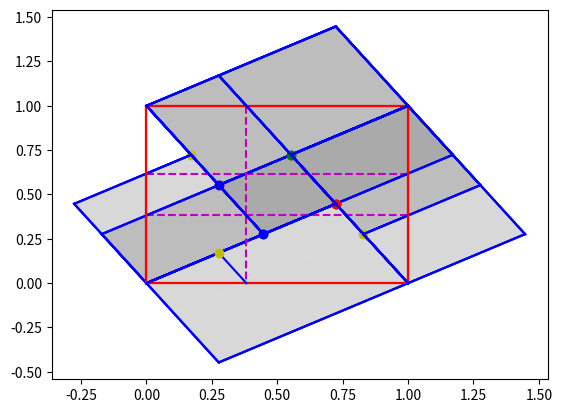

The matplotlib source for this figure:
import numpy as np
import matplotlib.pyplot as plt

A = np.array([[1,1], [1,0]])

def phi(x: np.array) -> np.array:
    x_new = np.dot(A, x) % 1
    return x_new

# get eigenvalues and right eigenvectors, i.e. transposed eigenvectors
eig_vals, eig_vects = np.linalg.eig(A)
# retrieve eigenvectors from right eigenvectors
eig_vects = np.transpose(eig_vects)

print(f"Eigenvalues: {eig_vals}")

print(f"Eigenvectors: {eig_vects}")

def is_hyperbolic(eig_vals: np.array) -> bool:
    contr_seg = any(np.abs(eig_val) < 1 for eig_val in eig_vals)
    exp_seg = any(np.abs(eig_val) > 1 for eig_val in eig_vals)

    return contr_seg and exp_seg

system_hyperbolic = is_hyperbolic(eig_vals)
print(f"Dynamic system is hyperbolic: {system_hyperbolic}")

def is_invertible(A: np.array) -> bool:
    return np.abs(np.linalg.det(A)) == 1

system_invertible = is_invertible(A)
print(f"Dynamic system is invertble: {system_invertible}")

def expanding_segments(eig_vals: np.array, eig_vects: np.array) -> np.array:
    exp_eig_spaces_msk = np.abs(eig_vals) > 1
    print(exp_eig_spaces_msk)
    return eig_vects[exp_eig_spaces_msk]

def contracting_segments(eig_vals: np.array, eig_vects: np.array) -> np.array:
    exp_eig_spaces_msk = np.abs(eig_vals) < 1
    print(exp_eig_spaces_msk)
    return eig_vects[exp_eig_spaces_msk]

contr_segs = contracting_segments(eig_vals, eig_vects)
print(f"Contracting segments: {contr_segs}")

exp_segs = expanding_segments(eig_vals, eig_vects)
print(f"Expanding segments: {exp_segs}")

def q(x: np.array) -> np.array:
    return x % 1

# sample point in R^2 between -10 and 10
x = np.random.uniform(low=-10, high=10, size=2)

# apply system's dynamics A in plane, then push down to torus by q
plane_dynamics_result = q(np.dot(A, x))
print(f"Next point on torus: {plane_dynamics_result}")

# push down point to torus, then apply system's dynamics phi on torus
torus_dynamics_result = phi(q(x))
print(f"Next point on torus: {torus_dynamics_result}")

if np.all(plane_dynamics_result == torus_dynamics_result):
    print(f"System dynamics in plane and on torus commute by q!")
else:
    print(f"System dynamics in plane and on torus do not commute by q!")

def perp(a) :
    b = np.empty_like(a)
    b[0] = -a[1]
    b[1] = a[0]
    return b

# line segment a given by endpoints a1, a2
# line segment b given by endpoints b1, b2
def seg_intersect(a, b) :
    a1, a2 = a
    b1, b2 = b

    da = a2 - a1
    db = b2 - b1
    dp = a1 - b1
    dap = perp(da)
    denom = np.dot(dap, db)
    num = np.dot(dap, dp)

    return (num / denom.astype(float))*db + b1

eig_vals_ratio = np.abs(eig_vals[0] / eig_vals[1])
print(f"Ratio of first to second eigenvalue {eig_vals_ratio}")

v1 = eig_vects[0]
v2 = eig_vects[1]

u1 = np.array([0,0])
u2 = np.array([0,1])
u3 = np.array([1,1])
u4 = np.array([1,0])

lu1 = np.array([[0,0], [0,1]])
lu2 = np.array([[0,1], [1,1]])
lu3 = np.array([[1,1], [1,0]])
lu4 = np.array([[1,0], [0,0]])

p1 = u1 + (1/v1[0]) * v1
p2 = u2 - (1/v2[1]) * v2
p3 = u3 - (1/v1[0]) * v1
p4 = u4 + (1/v2[1]) * v2

l_00 = np.array([u1, p1])
l_01 = np.array([u2, p2])
l_10 = np.array([u4, p4])
l_11 = np.array([u3, p3])

P1a = seg_intersect(l_00, l_01)
P1b = seg_intersect(l_01, l_11)

P3a = seg_intersect(l_10, l_00)

symm_helper_x = seg_intersect(lu3, l_00)
symm_helper_y = q(symm_helper_x)
symm_helper_l00 = np.array([symm_helper_x, symm_helper_y])

p1_symm = symm_helper_y + v1
l_00_symm_extension = np.array([symm_helper_y, p1_symm])
P3b = seg_intersect(l_00_symm_extension, l_01)
l_00_symm_extension = np.array([symm_helper_y, P3b])

l_00 = np.array([u1, p1])
l_01 = np.array([u2, P1a])
l_10 = np.array([u4, P3a])
l_11 = np.array([u3, P1b])

# plot unit square
plt.plot(lu1[:, 0], lu1[:, 1], "r-")
plt.plot(lu2[:, 0], lu2[:, 1], "r-")
plt.plot(lu3[:, 0], lu3[:, 1], "r-")
plt.plot(lu4[:, 0], lu4[:, 1], "r-")

# step 1: plot l_00 in expanding direction 
plt.plot(l_00[:, 0], l_00[:, 1], "b-")

# step 2: plot l_01 and l_10 in contracting directions
plt.plot(l_01[:, 0], l_01[:, 1], "b-")
plt.plot(l_10[:, 0], l_10[:, 1], "b-")

# step 3: plot l_11 in expanding direction
plt.plot(l_11[:, 0], l_11[:, 1], "b-")

# step 4: plot symmetric extension of l_00 line
plt.plot(symm_helper_l00[:, 0], symm_helper_l00[:, 1], "m--")
plt.plot(l_00_symm_extension[:, 0], l_00_symm_extension[:, 1], "b-")

# plot intersection points
plt.plot(P1a[0], P1a[1], "bo")
plt.plot(P1b[0], P1b[1], "ro")
plt.plot(P3a[0], P3a[1], "go")
plt.plot(P3b[0], P3b[1], "yo")

plt.show()

phi(P3b)

P1c = u4 + l_00_symm_extension[1] + u1
P2a = u3 + P3a - u4
P3c = P3a - u4 + u1

# glue together the splitted rectangles over the unit square by identifying edges with each other
P1 = np.array([P1a, P1b, u3, P1c, P1a])
P2 = np.array([P1b, u2, P2a, u3, P1b])
P3 = np.array([u1, P1a, P3b, P3c, u1])

P = [P1, P2, P3]

for Pi in P:
    for k in range(Pi.shape[0]-1):
        plt.plot(Pi[k:k+2, 0], Pi[k:k+2, 1], "b-")

plt.show()

P1_phi = np.array([np.dot(A,P1a), np.dot(A,P1b), np.dot(A,u3), np.dot(A,P3b)+np.array([1,1]), np.dot(A,P1a)]) - np.array([1,0])

for Pi in P:
    for k in range(Pi.shape[0]-1):
        plt.plot(Pi[k:k+2, 0], Pi[k:k+2, 1], "b-")


plt.fill(P1_phi[:,0], P1_phi[:,1], "gray", alpha=0.3)

plt.show()

P2_phi = np.array([np.dot(A, P1b)-np.array([1,0]), np.dot(A,u1), np.dot(A,P3a), np.dot(A,u4)])
P3_phi = np.array([np.dot(A, u1)+np.array([0,1]), np.dot(A, P3a)-np.array([1,0]), np.dot(A, P3b)+np.array([0,1]), np.dot(A, P1a)+np.array([0,1]), np.dot(A, u1)+np.array([0,1])])

for Pi in P:
    for k in range(Pi.shape[0]-1):
        plt.plot(Pi[k:k+2, 0], Pi[k:k+2, 1], "b-")


plt.fill(P2_phi[:,0], P2_phi[:,1], "gray", alpha=0.3)
plt.fill(P3_phi[:, 0], P3_phi[:, 1], "gray", alpha=0.3)

plt.show()

u1 = np.array([0,0])
u2 = np.array([0,1])
u3 = np.array([1,1])
u4 = np.array([1,0])

lu1 = np.array([[0,0], [0,1]])
lu2 = np.array([[0,1], [1,1]])
lu3 = np.array([[1,1], [1,0]])
lu4 = np.array([[1,0], [0,0]])

p1 = u1 + (1/v1[0]) * v1
p2 = u2 - (1/v2[1]) * v2
p3 = u3 - (1/v1[0]) * v1
p4 = u4 + (1/v2[1]) * v2

l_00 = np.array([u1, p1])
l_01 = np.array([u2, p2])
l_10 = np.array([u4, p4])
l_11 = np.array([u3, p3])

P1a = seg_intersect(l_11, l_01)
P1b = seg_intersect(l_10, l_00)

P3a = seg_intersect(l_10, l_11)

symm_helper_x = seg_intersect(lu1, l_11)
symm_helper_y = symm_helper_x + np.array([1,0])
symm_helper_l11 = np.array([symm_helper_x, symm_helper_y])

p1_symm = symm_helper_y + v1
l_11_symm_extension = np.array([symm_helper_y, p1_symm])
P3b = seg_intersect(l_11_symm_extension, l_10)
l_11_symm_extension = np.array([symm_helper_y, P3b])

l_00 = np.array([u1, P1b])
l_01 = np.array([u2, P1a])
l_10 = np.array([u4, P3a])
l_11 = np.array([u3, p3])

# plot unit square
plt.plot(lu1[:, 0], lu1[:, 1], "r-")
plt.plot(lu2[:, 0], lu2[:, 1], "r-")
plt.plot(lu3[:, 0], lu3[:, 1], "r-")
plt.plot(lu4[:, 0], lu4[:, 1], "r-")

# step 1: plot l_11 in expanding direction
plt.plot(l_11[:, 0], l_11[:, 1], "b-")

# step 2: plot l_01 and l_10 in contracting directions
plt.plot(l_01[:, 0], l_01[:, 1], "b-")
plt.plot(l_10[:, 0], l_10[:, 1], "b-")

# step 3: plot l_00 in expanding direction 
plt.plot(l_00[:, 0], l_00[:, 1], "b-")

# step 4: plot symmetric extension of l_11 line
plt.plot(symm_helper_l11[:, 0], symm_helper_l11[:, 1], "m--")
plt.plot(l_11_symm_extension[:, 0], l_11_symm_extension[:, 1], "b-")

# plot intersection points
plt.plot(P1a[0], P1a[1], "bo")
plt.plot(P1b[0], P1b[1], "ro")
plt.plot(P3a[0], P3a[1], "go")
plt.plot(P3b[0], P3b[1], "yo")

plt.show()

P1c = u1 - l_00_symm_extension[1]
P2a = u3 + P3a - u4
P3c = P3a - u4 + u1

# glue together the splitted rectangles over the unit square by identifying edges with each other
P1 = np.array([P3a, P1b, u1, P3b - u4, P3a])
P2 = np.array([u1, P1b, u4, P1a - u2, u1])
P3 = np.array([P3a, u3, u4+P1a, P3b, P3a])

P = [P1, P2, P3]

for Pi in P:
    for k in range(Pi.shape[0]-1):
        plt.plot(Pi[k:k+2, 0], Pi[k:k+2, 1], "b-")

plt.show()

P1_phi = np.array([np.dot(A,P3a), np.dot(A,P1b), np.dot(A,u1), np.dot(A, P3b) - np.array([1,1]), np.dot(A,P3a)])

for Pi in P:
    for k in range(Pi.shape[0]-1):
        plt.plot(Pi[k:k+2, 0], Pi[k:k+2, 1], "b-")

plt.fill(P1_phi[:,0], P1_phi[:,1], "gray", alpha=0.3)

plt.show()

P2_phi = np.array([np.dot(A,P1a)-np.array([1,0]), np.dot(A,u2)-np.array([1,0]), np.dot(A,P1b), np.dot(A, u4), np.dot(A,P1a)-np.array([1,0])])
P3_phi = np.array([np.dot(A, P3b)-np.array([1,1]), np.dot(A,P3a)-np.array([1,1]), np.dot(A,u2), np.dot(A,P1a), np.dot(A,P3b)-np.array([1,1])])

for Pi in P:
    for k in range(Pi.shape[0]-1):
        plt.plot(Pi[k:k+2, 0], Pi[k:k+2, 1], "b-")

plt.fill(P2_phi[:,0], P2_phi[:,1], "gray", alpha=0.3)
plt.fill(P3_phi[:,0], P3_phi[:,1], "gray", alpha=0.3)

plt.show()

u1 = np.array([0,0])
u2 = np.array([0,1])
u3 = np.array([1,1])
u4 = np.array([1,0])

lu1 = np.array([[0,0], [0,1]])
lu2 = np.array([[0,1], [1,1]])
lu3 = np.array([[1,1], [1,0]])
lu4 = np.array([[1,0], [0,0]])

p1 = u1 + (1/v1[0]) * v1
p2 = u2 - (1/v2[1]) * v2
p3 = u3 - (1/v1[0]) * v1
p4 = u4 + (1/v2[1]) * v2

l_00 = np.array([u1, p1])
l_01 = np.array([u2, p2])
l_10 = np.array([u4, p4])
l_11 = np.array([u3, p3])

P1a = seg_intersect(l_00, l_01)
P1b = seg_intersect(l_10, l_00)

P3a = seg_intersect(l_10, l_11)

symm_helper_x = seg_intersect(lu2, l_10)
symm_helper_y = symm_helper_x - np.array([0,1])
symm_helper_l11 = np.array([symm_helper_x, symm_helper_y])

p1_symm = symm_helper_y + v2
l_10_symm_extension = np.array([symm_helper_y, p1_symm])
P3b = seg_intersect(l_10_symm_extension, l_00)
l_10_symm_extension = np.array([symm_helper_y, P3b])

l_00 = np.array([u1, P1b])
l_01 = np.array([u2, P1a])
l_10 = np.array([u4, p4])
l_11 = np.array([u3, P3a])

# plot unit square
plt.plot(lu1[:, 0], lu1[:, 1], "r-")
plt.plot(lu2[:, 0], lu2[:, 1], "r-")
plt.plot(lu3[:, 0], lu3[:, 1], "r-")
plt.plot(lu4[:, 0], lu4[:, 1], "r-")

# step 1: plot l_10 in contracting direction
plt.plot(l_10[:, 0], l_10[:, 1], "b-")

# step 2: plot l_00 and l_11 in expanding directions
plt.plot(l_00[:, 0], l_00[:, 1], "b-")
plt.plot(l_11[:, 0], l_11[:, 1], "b-")

# step 3: plot l_01 in contracting direction 
plt.plot(l_01[:, 0], l_01[:, 1], "b-")

# step 4: plot symmetric extension of l_01 line
plt.plot(symm_helper_l11[:, 0], symm_helper_l11[:, 1], "m--")
plt.plot(l_10_symm_extension[:, 0], l_10_symm_extension[:, 1], "b-")

# plot intersection points
plt.plot(P1a[0], P1a[1], "bo")
plt.plot(P1b[0], P1b[1], "ro")
plt.plot(P3a[0], P3a[1], "go")
plt.plot(P3b[0], P3b[1], "yo")

plt.show()

# glue together the splitted rectangles over the unit square by identifying edges with each other
P1 = np.array([u2, P3b+np.array([0,1]), P1b, P1a, u2])
P2 = np.array([P3a, u3, P1a+np.array([1,0]), u4, P3a])
P3 = np.array([P3a, P3b+np.array([0,1]), P1b+np.array([0,1]), u3, P3a])

P = [P1, P2, P3]

for Pi in P:
    for k in range(Pi.shape[0]-1):
        plt.plot(Pi[k:k+2, 0], Pi[k:k+2, 1], "b-")

plt.show()

P1_phi = np.array([phi(P1a), u4, phi(P3b)+np.array([1,0]), phi(P1b)+np.array([1,0]), phi(P1a)])
P2_phi = np.array([phi(u1)+np.array([1,1]), phi(P3a), phi(u3)+np.array([0,1]), phi(P1a)+np.array([0,1]), phi(u1)+np.array([1,1])])
P3_phi = np.array([phi(P3b), phi(P1b)+np.array([1,0]), phi(u4)+np.array([1,1]), phi(P3a), phi(P3b)])

for Pi in P:
    for k in range(Pi.shape[0]-1):
        plt.plot(Pi[k:k+2, 0], Pi[k:k+2, 1], "b-")

plt.fill(P1_phi[:,0], P1_phi[:,1], "gray", alpha=0.3)
plt.fill(P2_phi[:,0], P2_phi[:,1], "gray", alpha=0.3)

plt.show()

for Pi in P:
    for k in range(Pi.shape[0]-1):
        plt.plot(Pi[k:k+2, 0], Pi[k:k+2, 1], "b-")

plt.fill(P3_phi[:,0], P3_phi[:,1], "gray", alpha=0.3)

plt.show()